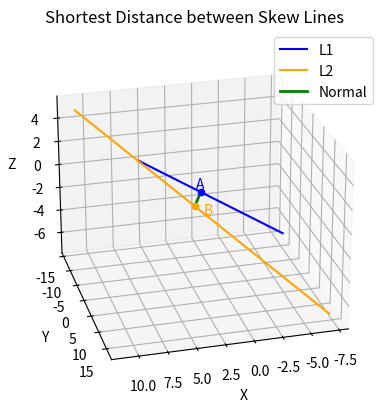

The matplotlib source for this figure:
import numpy as np
import matplotlib.pyplot as plt
from mpl_toolkits.mplot3d import Axes3D

#L1
A_start = np.array([1, 1, 0], dtype=np.float64)  # Point A in L1
m1 = np.array([2, -1, 1], dtype=np.float64)      # Direction vector of L1

# L2
B_start = np.array([2, 1, -1], dtype=np.float64) # Point B in L2
m2 = np.array([3, -5, 2], dtype=np.float64)      # Direction vector of L2

#Parameters for the closest points
k1_closest = 25/59
k2_closest = 7/59

#Closest points on the lines
point_A = A_start + k1_closest * m1   # Point on L1
point_B = B_start + k2_closest * m2   # Point on L2

# Shortest distance
shortest_dist = np.linalg.norm(point_B - point_A)


# Generate points for plotting
kappa_range = np.linspace(-3, 3, 100)
mu_range = np.linspace(-3, 3, 100)

L1_points = np.array([A_start + k * m1 for k in kappa_range])
L2_points = np.array([B_start + k * m2 for k in mu_range])


fig = plt.figure()
ax = fig.add_subplot(111, projection='3d')

ax.plot(L1_points[:,0], L1_points[:,1], L1_points[:,2], 'b', label='L1')
ax.plot(L2_points[:,0], L2_points[:,1], L2_points[:,2], 'orange', label='L2')

# Plot shortest distance part
ax.plot([point_A[0], point_B[0]],
        [point_A[1], point_B[1]],
        [point_A[2], point_B[2]], 'g', linewidth=2, label='Normal')

# Mark points A and B
ax.scatter(*point_A, color='b')
ax.scatter(*point_B , color='orange')
ax.text(*point_A + 0.5, "A", fontsize=10, color='b')
ax.text(*point_B - 1.0, "B", fontsize=10, color='orange')

ax.set_xlabel('X')
ax.set_ylabel('Y')
ax.set_zlabel('Z')
ax.view_init(elev=25, azim =75)
ax.legend()
ax.set_title("Shortest Distance between Skew Lines")
plt.savefig("fig.png", dpi=300)
plt.show()
